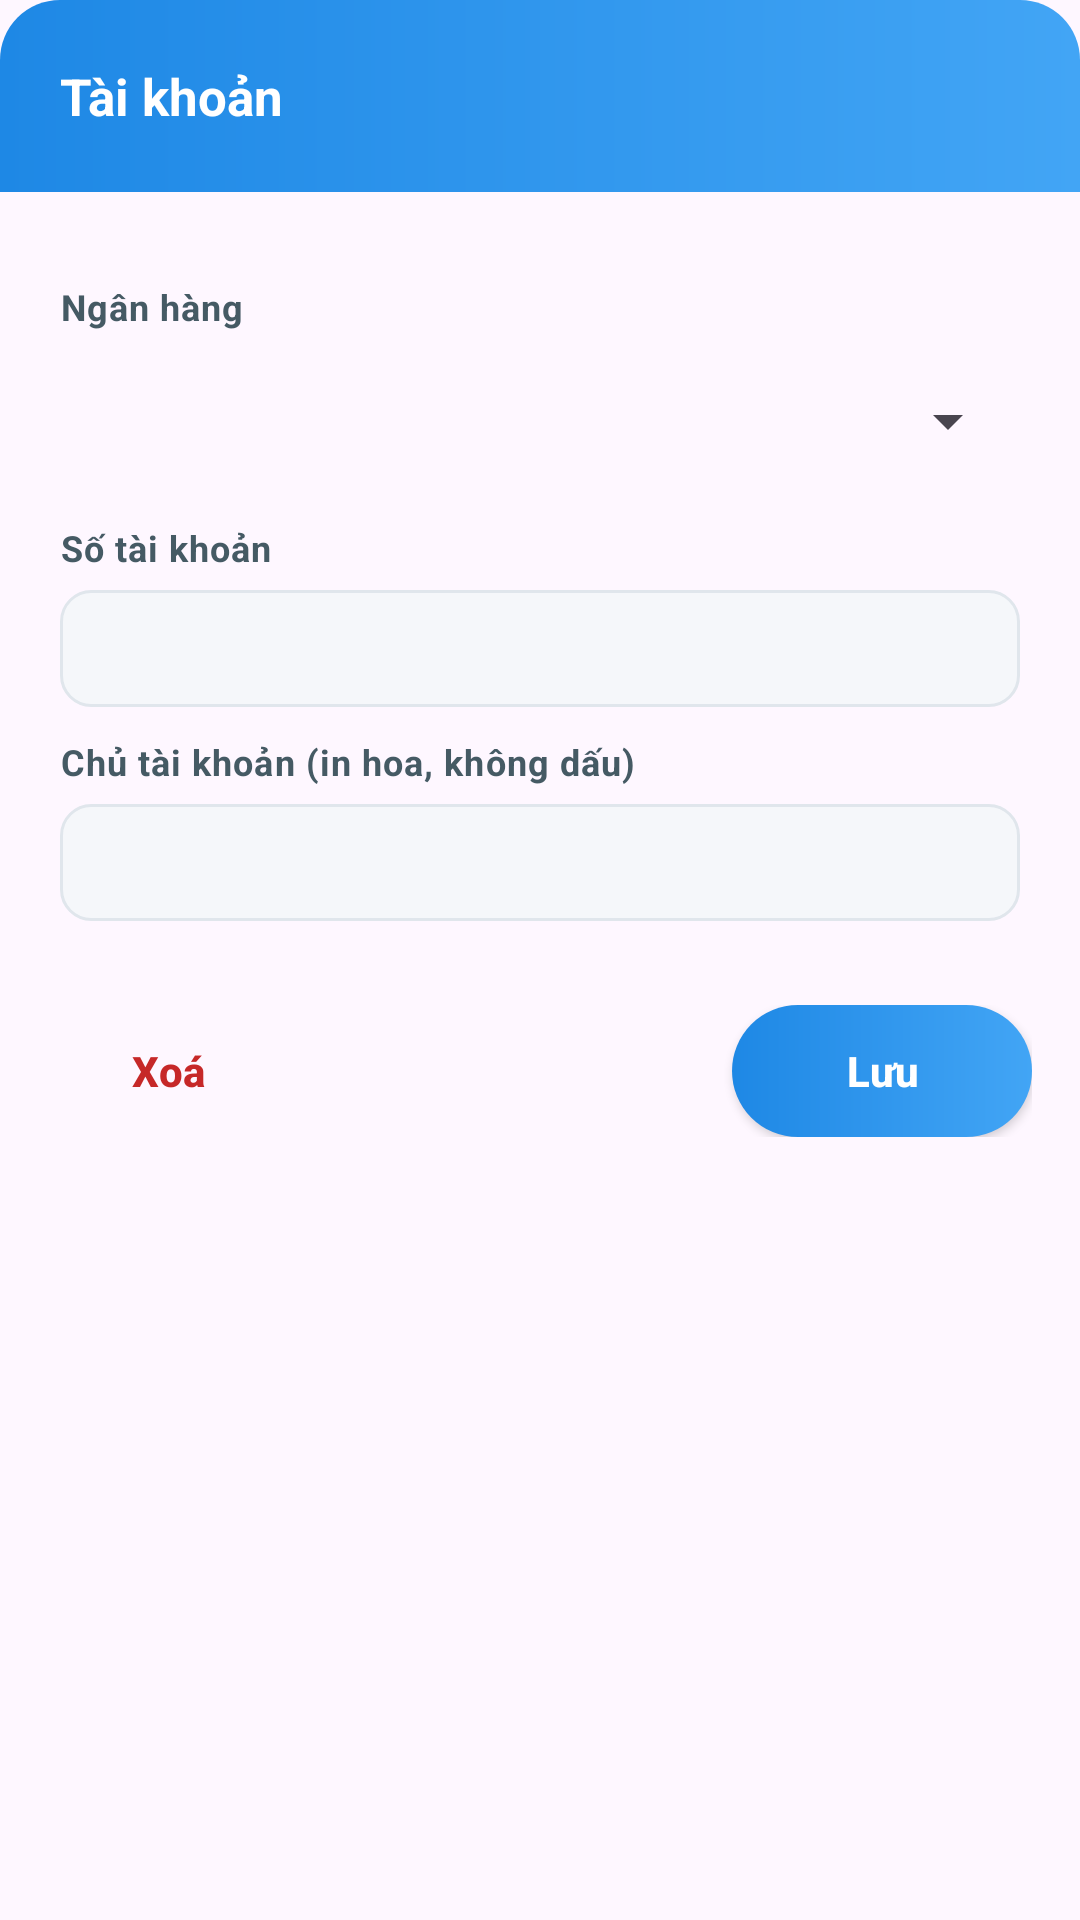

The Android layout XML behind this screen, and the referenced resources:
<!-- AndroidManifest.xml: application theme Theme.AutoOrder -->
<!-- res/layout/dialog_bank_account_edit.xml -->
<?xml version="1.0" encoding="utf-8"?>
<LinearLayout xmlns:android="http://schemas.android.com/apk/res/android"
    xmlns:app="http://schemas.android.com/apk/res-auto"
    android:layout_width="match_parent"
    android:layout_height="wrap_content"
    android:orientation="vertical"
    android:background="@drawable/bg_dialog_card">

    <LinearLayout
        android:layout_width="match_parent"
        android:layout_height="wrap_content"
        android:orientation="horizontal"
        android:gravity="center_vertical"
        android:background="@drawable/bg_dialog_header"
        android:paddingHorizontal="20dp"
        android:paddingVertical="16dp">

        <TextView
            android:id="@+id/dialogTitle"
            android:layout_width="0dp"
            android:layout_height="wrap_content"
            android:layout_weight="1"
            android:text="Tài khoản"
            android:textSize="17sp"
            android:textStyle="bold"
            android:textColor="#FFFFFF" />

        <ImageView
            android:id="@+id/btnDismiss"
            android:layout_width="32dp"
            android:layout_height="32dp"
            android:src="@drawable/ic_close"
            android:padding="6dp"
            android:background="?android:attr/selectableItemBackgroundBorderless"
            android:clickable="true"
            android:focusable="true"
            android:contentDescription="Đóng"
            app:tint="#FFFFFF" />
    </LinearLayout>

    <ScrollView
        android:layout_width="match_parent"
        android:layout_height="wrap_content"
        android:maxHeight="500dp">

        <LinearLayout
            android:layout_width="match_parent"
            android:layout_height="wrap_content"
            android:orientation="vertical"
            android:padding="20dp">

            <TextView
                style="@style/OrderFieldLabel"
                android:text="Ngân hàng" />

            <Spinner
                android:id="@+id/spBank"
                android:layout_width="match_parent"
                android:layout_height="48dp" />

            <TextView
                style="@style/OrderFieldLabel"
                android:text="Số tài khoản" />

            <EditText
                android:id="@+id/etAccount"
                style="@style/OrderFieldInput"
                android:inputType="textVisiblePassword"
                android:singleLine="true" />

            <TextView
                style="@style/OrderFieldLabel"
                android:text="Chủ tài khoản (in hoa, không dấu)" />

            <EditText
                android:id="@+id/etHolder"
                style="@style/OrderFieldInput"
                android:inputType="textCapCharacters"
                android:singleLine="true" />
        </LinearLayout>
    </ScrollView>

    <LinearLayout
        android:layout_width="match_parent"
        android:layout_height="wrap_content"
        android:orientation="horizontal"
        android:paddingHorizontal="16dp"
        android:paddingTop="8dp"
        android:paddingBottom="16dp">

        <Button
            android:id="@+id/btnDelete"
            android:layout_width="wrap_content"
            android:layout_height="44dp"
            android:minWidth="80dp"
            android:text="Xoá"
            android:textColor="#C62828"
            android:textAllCaps="false"
            android:textStyle="bold"
            android:background="@drawable/bg_btn_ghost" />

        <View
            android:layout_width="0dp"
            android:layout_height="0dp"
            android:layout_weight="1" />

        <Button
            android:id="@+id/btnSave"
            android:layout_width="wrap_content"
            android:layout_height="44dp"
            android:minWidth="100dp"
            android:text="Lưu"
            android:textColor="#FFFFFF"
            android:textAllCaps="false"
            android:textStyle="bold"
            android:background="@drawable/bg_btn_primary" />
    </LinearLayout>
</LinearLayout>
<!-- resources referenced by this layout -->
<resources>
  <!-- drawable bg_btn_ghost (drawable) -->
  <?xml version="1.0" encoding="utf-8"?>
  <ripple xmlns:android="http://schemas.android.com/apk/res/android"
      android:color="#ECEFF1">
      <item>
          <shape android:shape="rectangle">
              <solid android:color="#00000000" />
              <corners android:radius="22dp" />
          </shape>
      </item>
  </ripple>
  <!-- drawable bg_btn_primary (drawable) -->
  <?xml version="1.0" encoding="utf-8"?>
  <ripple xmlns:android="http://schemas.android.com/apk/res/android"
      android:color="#1565C0">
      <item>
          <shape android:shape="rectangle">
              <gradient
                  android:angle="0"
                  android:startColor="#1E88E5"
                  android:endColor="#42A5F5" />
              <corners android:radius="22dp" />
          </shape>
      </item>
  </ripple>
  <!-- drawable bg_dialog_header (drawable) -->
  <?xml version="1.0" encoding="utf-8"?>
  <shape xmlns:android="http://schemas.android.com/apk/res/android"
      android:shape="rectangle">
      <gradient
          android:angle="0"
          android:startColor="#1E88E5"
          android:endColor="#42A5F5" />
      <corners
          android:topLeftRadius="20dp"
          android:topRightRadius="20dp" />
  </shape>
  <style name="OrderFieldInput">
          <item name="android:layout_width">match_parent</item>
          <item name="android:layout_height">wrap_content</item>
          <item name="android:background">@drawable/bg_input_field</item>
          <item name="android:paddingHorizontal">12dp</item>
          <item name="android:paddingVertical">10dp</item>
          <item name="android:textSize">14sp</item>
          <item name="android:textColor">#212121</item>
          <item name="android:textColorHint">#90A4AE</item>
      </style>
  <style name="OrderFieldLabel">
          <item name="android:layout_width">wrap_content</item>
          <item name="android:layout_height">wrap_content</item>
          <item name="android:layout_marginTop">10dp</item>
          <item name="android:layout_marginBottom">6dp</item>
          <item name="android:textSize">12sp</item>
          <item name="android:textStyle">bold</item>
          <item name="android:textColor">#455A64</item>
          <item name="android:letterSpacing">0.03</item>
      </style>
  <style name="Theme.AutoOrder" parent="Theme.Material3.DayNight.NoActionBar">
          <item name="materialButtonStyle">@style/AppButton</item>
      </style>
  <!-- drawable bg_input_field (drawable) -->
  <?xml version="1.0" encoding="utf-8"?>
  <shape xmlns:android="http://schemas.android.com/apk/res/android"
      android:shape="rectangle">
      <solid android:color="#F5F7FA" />
      <stroke android:width="1dp" android:color="#E0E6EC" />
      <corners android:radius="10dp" />
  </shape>
  <style name="AppButton" parent="Widget.AppCompat.Button">
          <item name="android:textAllCaps">false</item>
          <item name="android:stateListAnimator">@null</item>
          <item name="android:minHeight">0dp</item>
          <item name="android:minWidth">0dp</item>
      </style>
</resources>
